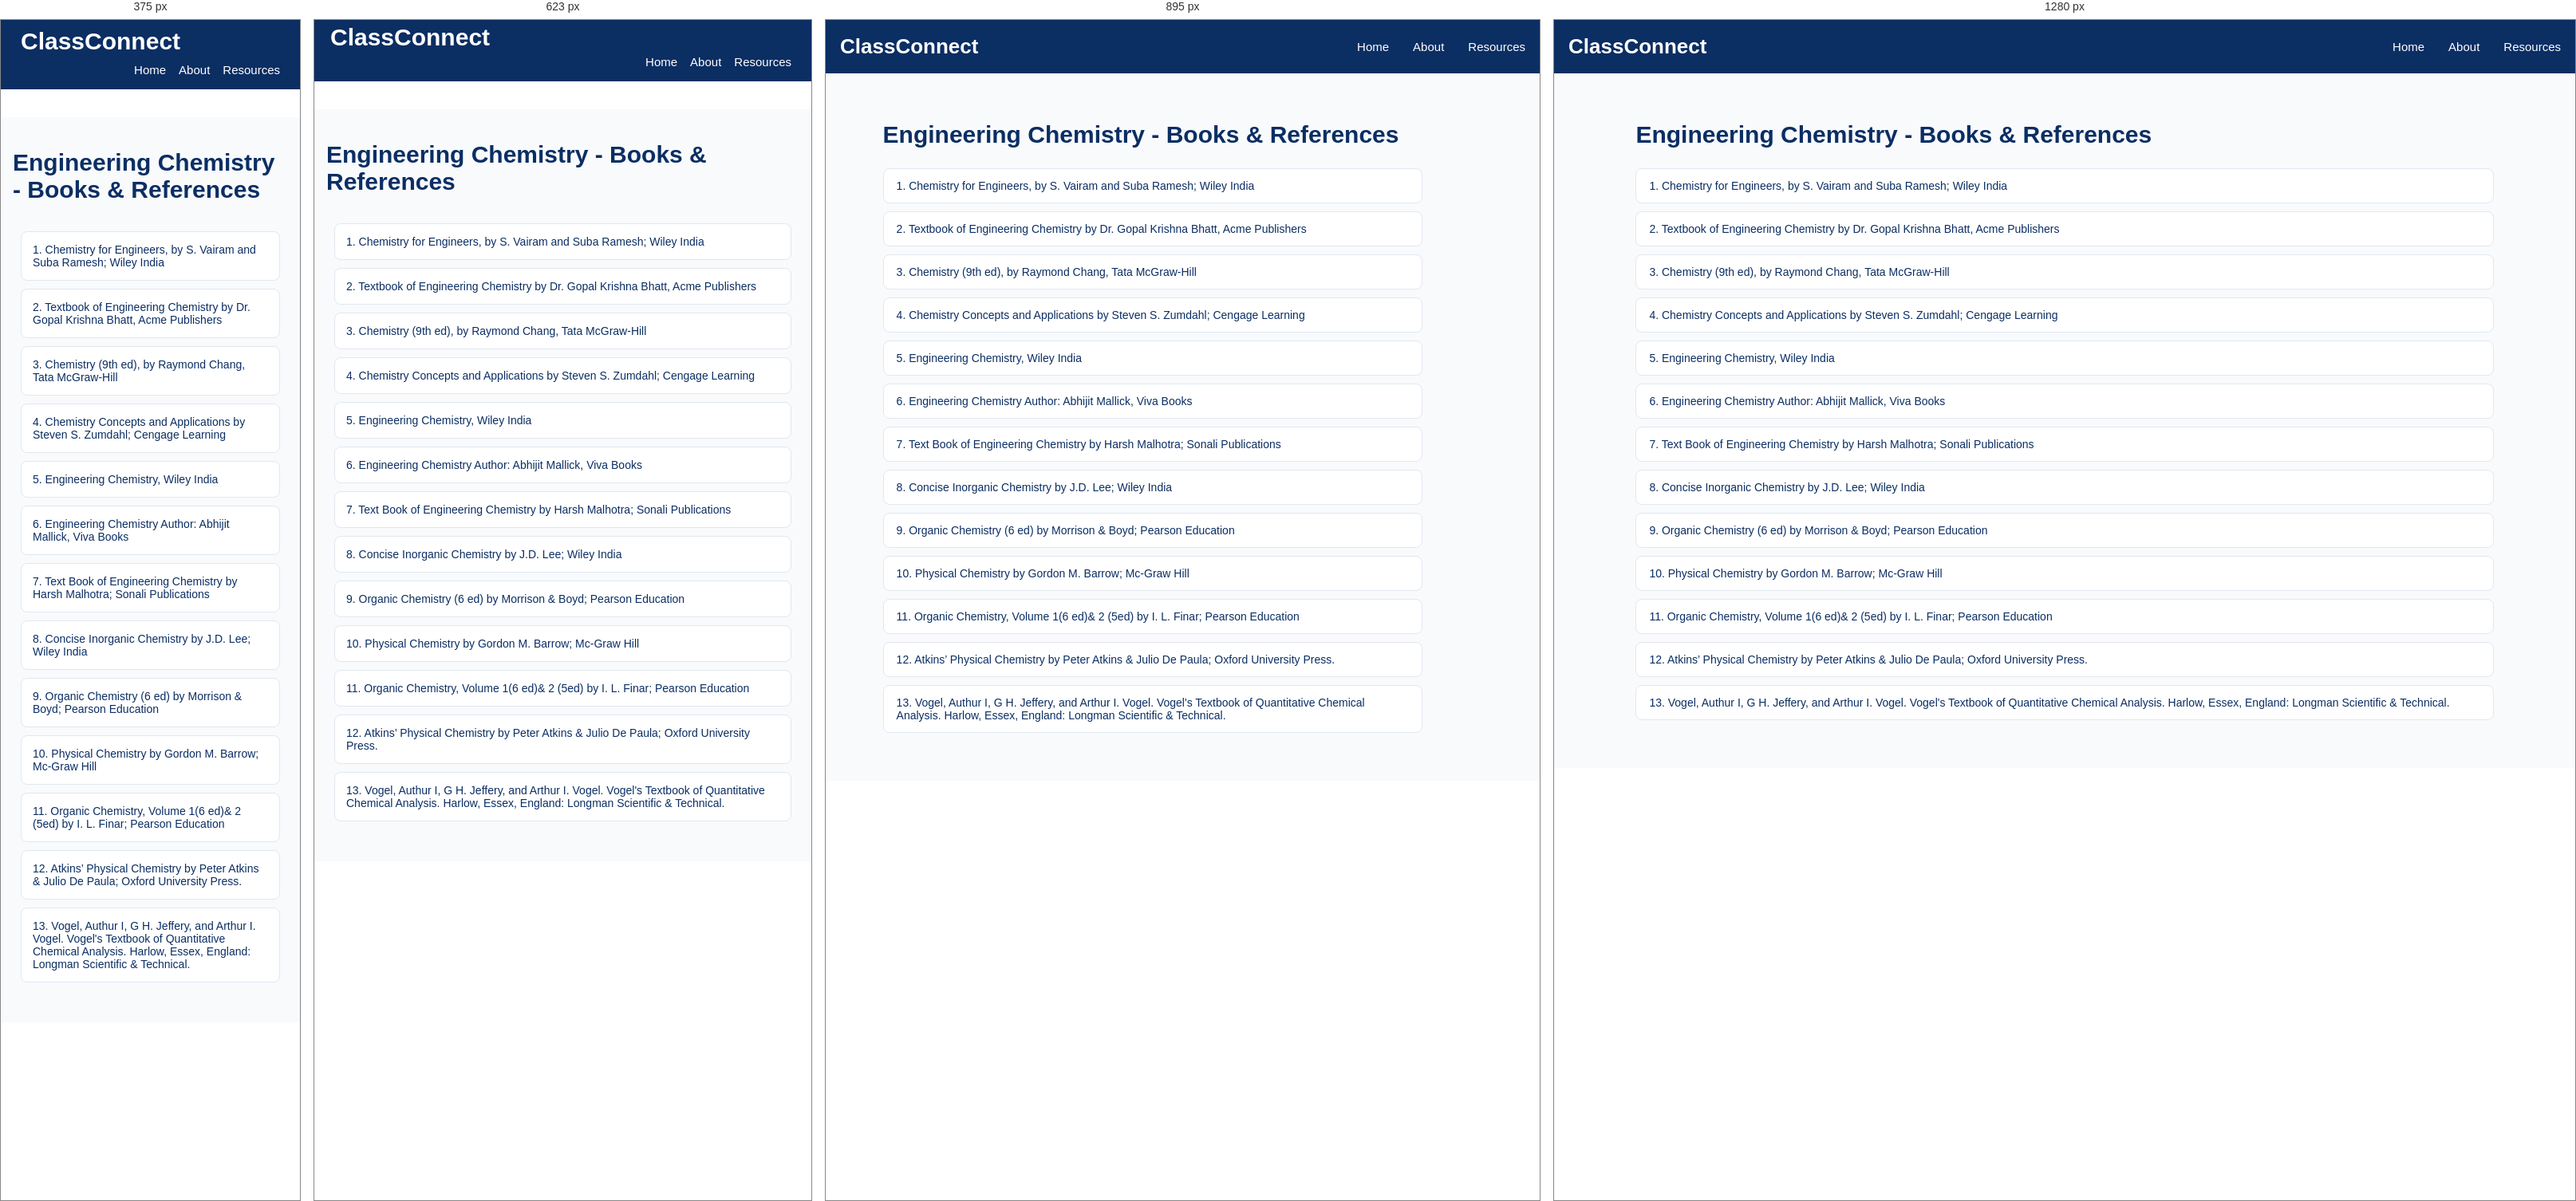
Rendered at 375 px, 623 px, 895 px and 1280 px, left to right.

<!-- file: Books-page.html -->
<!DOCTYPE html>
<html lang="en">
<head>
    <meta charset="UTF-8">
    <meta name="viewport" content="width=device-width, initial-scale=1.0">
    <title>Subject-AID102 Resources/Notes | ClassConnect</title>
    <script src="https://kit.fontawesome.com/d90dcf48e7.js" crossorigin="anonymous"></script>
    <!-- <link rel="icon" type="image/jpg" href="assets/titleIcon.jpg"> -->
    <link rel="preconnect" href="https://fonts.googleapis.com">
    <link rel="preconnect" href="https://fonts.gstatic.com" crossorigin>
    <link
        href="https://fonts.googleapis.com/css2?family=Poppins:ital,wght@0,100;0,200;0,300;0,400;0,500;0,600;0,700;0,800;0,900;1,100;1,200;1,300;1,400;1,500;1,600;1,700;1,800;1,900&display=swap"
        rel="stylesheet">
    <link rel="stylesheet" href="/style.css">
    <style>
        .resources-container a{
            text-decoration: none;
        }
    </style>
</head>
<body>
    <nav class="navbar">
                <div class="logo">
                    <i class="fa-solid fa-graduation-cap"></i>
                    <span>ClassConnect</span>
                </div>

                <ul class="nav-links">
                    <li><a href="/index.html">Home</a></li>
                    <li><a href="/about.html">About</a></li>
                    <li><a href="/semesters.html">Resources</a></li>
                </ul>
            </nav>

<section class="academic-resources">
       <div class="semester-heading">
        <!-- <a href="/subject-resources-for-sem1/chemistry/ECHE101.html" class="back-home">
            <i class="fa-solid fa-arrow-left"></i>
            Back to Resources Dashboard
        </a> -->
        <h1>Engineering Chemistry - Books & References</h1>
    </div>
    
         <div class="chapter-list">
             <div class="chapter-item" style="pointer-events: none;"> 
                 <span>1. Chemistry for Engineers, by S. Vairam and Suba Ramesh;  Wiley India </span>
             </div>

             <div class="chapter-item" style="pointer-events: none;"> 
                 <span>2. Textbook of Engineering Chemistry by Dr. Gopal Krishna Bhatt, Acme Publishers  </span>
             </div>

             <div class="chapter-item" style="pointer-events: none;"> 
                 <span>3. Chemistry (9th ed), by Raymond Chang, Tata McGraw-Hill  </span>
             </div>

             <div class="chapter-item" style="pointer-events: none;"> 
                 <span>4. Chemistry Concepts and Applications by Steven S. Zumdahl; Cengage Learning</span>
             </div>

             <div class="chapter-item" style="pointer-events: none;"> 
                 <span>5. Engineering Chemistry, Wiley India</span>
             </div>

             <div class="chapter-item" style="pointer-events: none;"> 
                 <span>6. Engineering Chemistry Author: Abhijit Mallick, Viva Books  </span>
             </div>

             <div class="chapter-item" style="pointer-events: none;"> 
                 <span>7. Text Book of Engineering Chemistry by Harsh Malhotra; Sonali Publications  </span>
             </div>

             <div class="chapter-item" style="pointer-events: none;"> 
                 <span>8. Concise Inorganic Chemistry by J.D. Lee; Wiley India  </span>
             </div>

             <div class="chapter-item" style="pointer-events: none;"> 
                 <span>9. Organic Chemistry (6 ed) by Morrison & Boyd; Pearson Education  </span>
             </div>

             <div class="chapter-item" style="pointer-events: none;"> 
                 <span>10. Physical Chemistry by Gordon M. Barrow; Mc-Graw Hill  </span>
             </div>

             <div class="chapter-item" style="pointer-events: none;"> 
                 <span>11. Organic Chemistry, Volume 1(6 ed)& 2 (5ed) by I. L. Finar; Pearson Education </span>
             </div>

             <div class="chapter-item" style="pointer-events: none;"> 
                 <span>12. Atkins’ Physical Chemistry by Peter Atkins & Julio De Paula; Oxford University Press.</span>
             </div>


             <div class="chapter-item" style="pointer-events: none;"> 
                 <span>13. Vogel, Authur I, G H. Jeffery, and Arthur I. Vogel. Vogel's Textbook of Quantitative 
Chemical Analysis. Harlow, Essex, England: Longman Scientific & Technical. </span>
             </div>


         </div>
   
</section>
</body>
</html>

/* @media block from style.css */
@media screen and (max-width: 1024px) {

    .about-hero {
        padding: 65px 6%;
    }

    .about-offer-grid {
        grid-template-columns: repeat(2, 1fr);
    }

}

/* @media block from style.css */
@media screen and (max-width: 767px) {

    .about-hero {
        min-height: 0;
        padding: 55px 22px;
        flex-direction: column;
        text-align: center;
        gap: 30px;
    }

    .about-hero-content {
        width: 100%;
    }

    .about-hero h1 {
        font-size: 34px;
    }

    .about-hero p {
        font-size: 14px;
    }

    .about-hero-icon {
        font-size: 85px;
        padding: 0;
    }

    .about-intro,
    .about-offer {
        padding: 50px 18px;
    }

    .about-section-heading h2,
    .mission-content h2 {
        font-size: 27px;
    }

    .about-intro-content p {
        font-size: 14px;
    }

    .about-offer-grid {
        grid-template-columns: repeat(2, minmax(0, 1fr));
        gap: 14px;
    }

    .about-card {
        padding: 22px 12px;
    }

    .about-card h3 {
        font-size: 15px;
    }

    .about-card p {
        font-size: 12px;
    }

    .about-card i {
        font-size: 27px;
    }

    .about-mission {
        padding: 50px 22px;
        flex-direction: column;
        text-align: center;
        gap: 22px;
    }

    .mission-icon {
        min-width: 80px;
        height: 80px;
        font-size: 32px;
    }

    .mission-content p {
        font-size: 14px;
    }

    .about-initiative {
        padding: 55px 20px;
    }

    .about-initiative h3 {
        font-size: 19px;
    }

    .about-footer {
        padding: 20px 12px;
    }

}

/* @media block from style.css */
@media screen and (max-width: 480px) {

    .about-hero h1 {
        font-size: 29px;
    }

    .about-offer-grid {
        grid-template-columns: 1fr;
    }

    .about-card {
        padding: 25px 18px;
    }

}

/* @media block from style.css */
@media screen and (max-width: 1024px) {

    .resources-container {
        grid-template-columns: repeat(2, 1fr);
        gap: 20px;
    }

    .semester-page-container,
    .subjects-container {
        grid-template-columns: repeat(2, 1fr);
        gap: 20px;
    }

    .mainPage-content {
        padding: 30px;
    }

    .semester-banner {
        padding: 25px;
    }

    .footer-container {
        flex-wrap: wrap;
        gap: 25px;
    }

    .chapter-list {
        width: 90%;
    }
}

/* @media block from style.css */
@media screen and (max-width: 767px) {

    /* Navbar */
    .navbar {
        top: 0;
    padding: 0 15px;
    flex-wrap: wrap;
    padding-bottom: 0px;
    margin-top: 0;
    margin-bottom: 35px;
}

    .logo {
        font-size: 30px;
        padding: 5px;
    }

    .nav-links {
        width: 100%;
        flex-direction: row;
      justify-content: right;
        gap: 16px;
        padding-right: 10px;
        padding-bottom: 15px;
    }
    

    /* .nav-links li {
        width: 100%;
        text-align: center;
        padding: 12px 0;
    } */

    /* .nav-links a {
        display: block;
    } */

    /* Hero Section */
    .mainPage_bg_img {
        min-height: 65vh;
        height: auto;
        /* padding: 50px 18px; */
        background-position: center;
    }

    .mainPage-content {
        width: 100%;
        padding: 40px 15px;
        text-align: left;
    }

    .mainPage-content h2 {
        font-size: 26px;
    }
    .mainPage-content h3 {
        font-size: 22px;
    }
    .mainPage-content h4 {
        font-size: 20px;
    }

    .mainPage-content p {
        font-size: 15px;
        line-height: 1.6;
    }

    /* Academic Resources */
    .academic-resources {
        padding: 40px 15px;
    }

    .resources-container {
        grid-template-columns: repeat(2, minmax(0, 1fr));
        gap: 14px;
    }

    .resources-card {
        width: 100%;
        min-width: 0;
        padding: 18px 10px;
    }

    /* Quick Access */
    .quick_access {
        padding: 35px 15px;
    }

    .semester-banner {
        width: 100%;
        padding: 22px 15px;
        flex-direction: column;
        text-align: center;
        gap: 15px;
    }

    .wrap {
        width: 100%;
    }

    .banner-mark {
        margin: 0 auto;
    }

    /* Semester Cards */
    .semester-page {
        padding: 35px 15px;
    }

    .semester-page-container {
        grid-template-columns: repeat(2, minmax(0, 1fr));
        gap: 15px;
    }

    .semester-card {
        width: 100%;
        min-width: 0;
        padding: 18px 10px;
    }

    /* Subject Cards */
    .subjects-page {
        padding: 35px 15px;
    }

    .subjects-container {
        grid-template-columns: repeat(2, minmax(0, 1fr));
        gap: 15px;
    }

    .subject-card {
        width: 100%;
        min-width: 0;
        padding: 18px 10px;
    }

    /* Chapter List */
    .chapter-list {
        width: 100%;
        padding: 10px;
    }

    .chapter-item {
        padding: 14px;
    }

    /* Test Papers */
    .test-papers-page {
        padding: 30px 15px;
    }

    .test-paper-tabs {
        display: flex;
        flex-wrap: wrap;
        gap: 10px;
    }

    .paper-tab {
        flex: 1;
        min-width: 120px;
    }

    .paper-item {
        width: 100%;
        padding: 15px;
    }

    /* Footer */
    .footer {
        padding: 30px 18px;
    }

    .footer-container {
        flex-direction: column;
        text-align: center;
        gap: 20px;
    }
}

/* @media block from style.css */
@media screen and (max-width: 480px) {

    .logo {
        font-size: 30px;
        padding: 10px;
    }

    .mainPage_bg_img {
        min-height: 55vh;
    }

    /* .mainPage-content h1 {
        font-size: 27px;
    } */

    .mainPage-content p {
        font-size: 14px;
    }

    .resources-container,
    .semester-page-container,
    .subjects-container {
        grid-template-columns: 1fr;
    }

    .resources-card,
    .semester-card,
    .subject-card {
        width: 100%;
    }

    .semester-heading,
    .subjects-heading {
        font-size: 25px;
        /* text-align: left; */
    }

    .test-paper-tabs {
        flex-direction: column;
    }

    .paper-tab {
        width: 100%;
    }
}